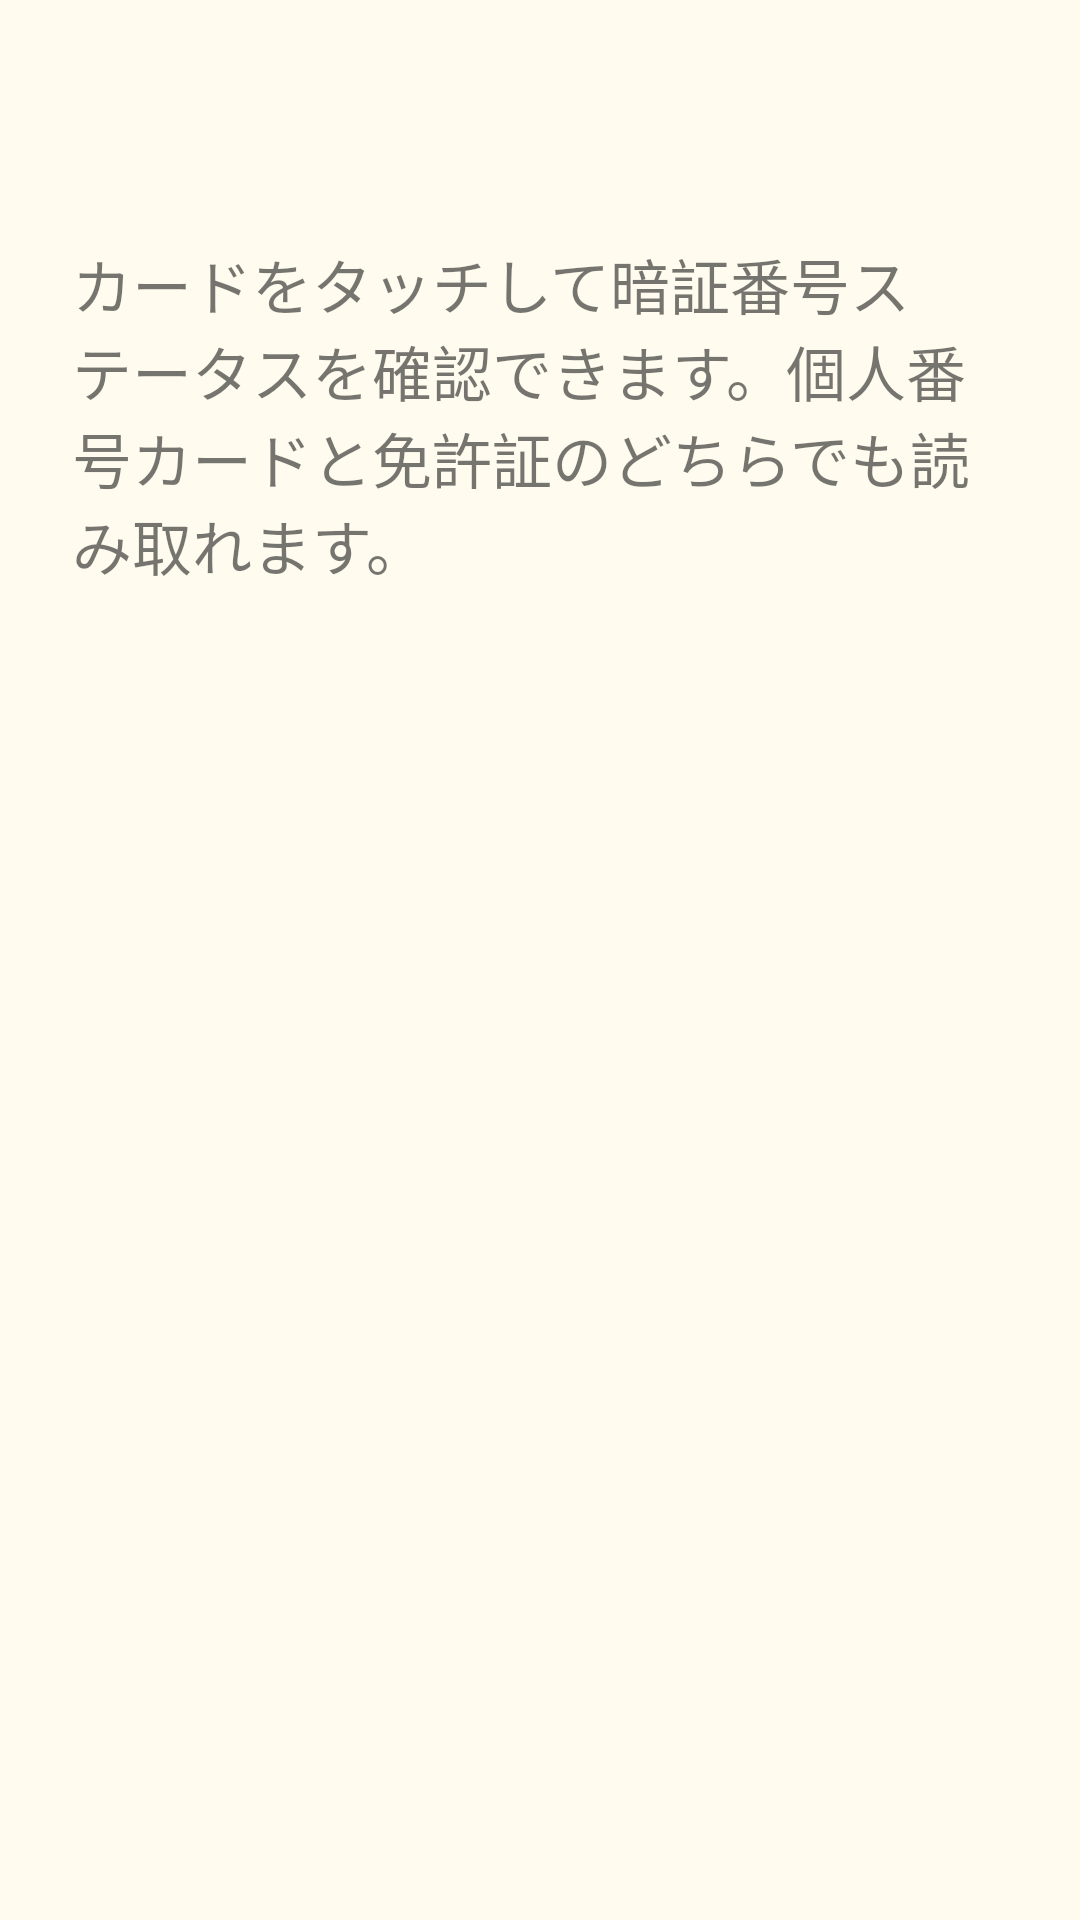

The Android layout XML behind this screen, and the referenced resources:
<!-- AndroidManifest.xml: application theme AppTheme -->
<!-- res/layout/activity_pinstatus.xml -->
<?xml version="1.0" encoding="utf-8"?>
<LinearLayout
    xmlns:android="http://schemas.android.com/apk/res/android"
    style="@style/AppLayout">
    <TextView
        android:id="@+id/info"
        android:layout_width="match_parent"
        android:layout_height="wrap_content"
        android:layout_marginEnd="8dp"
        android:layout_marginStart="8dp"
        android:layout_marginTop="8dp"
        android:text="カードをタッチして暗証番号ステータスを確認できます。個人番号カードと免許証のどちらでも読み取れます。"
        android:textSize="20sp" />
    <ScrollView
        android:id="@+id/scroll"
        android:layout_width="match_parent"
        android:layout_height="match_parent"
        android:layout_marginTop="8dp">
      <TextView
          android:id="@+id/message"
          android:layout_width="match_parent"
          android:layout_height="wrap_content"
          android:text=""
          android:textIsSelectable="true"
          android:textSize="12sp" />
    </ScrollView>
</LinearLayout>
<!-- resources referenced by this layout -->
<resources>
  <style name="AppLayout">
      <item name="android:orientation">vertical</item>
      <item name="android:layout_width">match_parent</item>
      <item name="android:layout_height">match_parent</item>
      <item name="android:paddingLeft">@dimen/activity_horizontal_margin</item>
      <item name="android:paddingRight">@dimen/activity_horizontal_margin</item>
      <item name="android:paddingTop">@dimen/activity_top_margin</item>
      <item name="android:paddingBottom">@dimen/activity_bottom_margin</item>
      <item name="android:textColor">@color/colorText</item>
      <item name="android:background">@color/colorBackground</item>
    </style>
  <style name="AppTheme" parent="Theme.AppCompat.Light.DarkActionBar">
      
      <item name="colorPrimary">@color/colorPrimary</item>
      <item name="colorPrimaryDark">@color/colorPrimaryDark</item>
      <item name="colorAccent">@color/colorAccent</item>
    </style>
  <dimen name="activity_horizontal_margin">16dp</dimen>
  <dimen name="activity_top_margin">16dp</dimen>
  <dimen name="activity_bottom_margin">16dp</dimen>
  <color name="colorText">#393939</color>
  <color name="colorBackground">#FFFCEF</color>
  <color name="colorPrimary">#3F51B5</color>
  <color name="colorPrimaryDark">#303F9F</color>
  <color name="colorAccent">#FF4081</color>
</resources>
